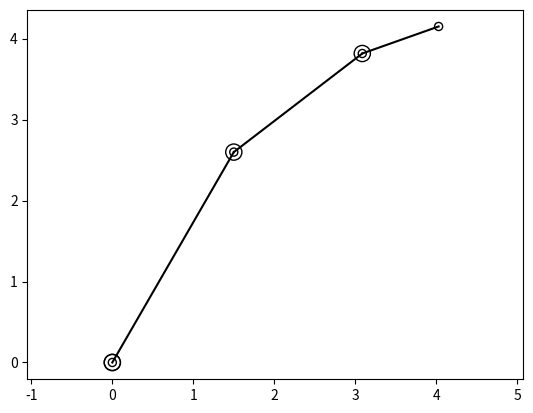

Write the Python code that produced this figure.
import numpy as np
from math import sin, cos
import matplotlib.pyplot as plt

def main():
    print('2D robot')
    a = [3, 2, 1]
    theta = [np.pi/3, -np.pi/8, -np.pi/10]

    #1. Homogenous transformations
    positions = fk(a, theta) # Hardcoded for 3 links, could be generalized. But save that for 3d
    xy1 = positions[0] 
    xy2 = positions[1]
    xy3 = positions[2]
    xy4 = positions[3]
    print((xy2[1]-xy1[1])/(xy2[0]-xy1[0]))
    print((xy3[1]-xy2[1])/(xy3[0]-xy2[0]))
    print((xy4[1]-xy3[1])/(xy4[0]-xy3[0]))

    fig1 = plt.figure()
    ax1 = plt.gca()
    ax1.axis('equal')
    plot_link(      [0,0], xy1, ax1)
    plot_link(xy1, xy2, ax1)
    plot_link(xy2, xy3, ax1)
    plot_link(xy3, xy4, ax1)
    plt.show()
    
    # Analytical inverse kinematics

def get_xy(xya):
    return [xya[0,0], xya[1,0]]

def fk(a, theta):
    k = len(a)
    T1 = np.asmatrix([[cos(theta[0]), -sin(theta[0]), 0],
                      [sin(theta[0]),  cos(theta[0]), 0],
                      [            0,              0, 1]])

    T2 = np.asmatrix([[cos(theta[1]), -sin(theta[1]), a[0]],
                      [sin(theta[1]),  cos(theta[1]),    0],
                      [            0,              0,    1]])
                      
    T3 = np.asmatrix([[cos(theta[2]), -sin(theta[2]), a[1]],
                      [sin(theta[2]),  cos(theta[2]),    0],
                      [            0,              0,    1]])

    T4 = np.asmatrix([[            1,              0, a[2]],
                      [            0,              1,     0],
                      [            0,              0,     1]])

    T0 = np.asmatrix([[0],[0],[1]])
    
    xy1 = T1 * T0
    xy2 = T1 * T2 * T0 
    xy3 = T1 * T2 * T3 * T0 
    xy4 = T1 * T2 * T3 * T4 * T0
    return [get_xy(xy1), get_xy(xy2), get_xy(xy3), get_xy(xy4)]
    
def plot_link(_from, _to, ax):
    arr_pts = np.array([_from] + [_to])
    x = arr_pts[:, 0]
    y = arr_pts[:, 1]
    ax.plot(x, y, color = 'black')
    circ1 = plt.Circle(_to, 0.05, color = 'black', fill = False)
    circ2 = plt.Circle(_from, 0.1, color = 'black', fill = False)
    ax.add_artist(circ1)
    ax.add_artist(circ2)

if __name__ == '__main__':
    main()
